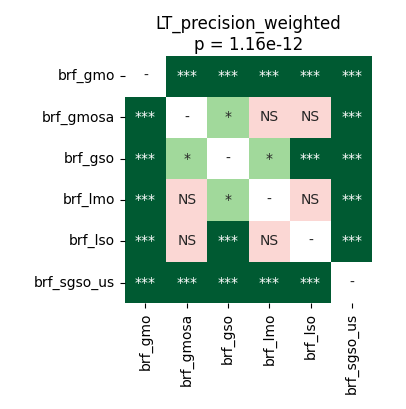

The table this chart was drawn from, first rows:
	brf_gmo	brf_gmosa	brf_gso	brf_lmo	brf_lso	brf_sgso_us
brf_gmo	1.0	4.57763671875e-05	4.57763671875e-05	4.57763671875e-05	4.57763671875e-05	4.57763671875e-05
brf_gmosa	4.57763671875e-05	1.0	0.04192	0.7436	0.0892	4.57763671875e-05
brf_gso	4.57763671875e-05	0.04192	1.0	0.03404	4.57763671875e-05	4.57763671875e-05
brf_lmo	4.57763671875e-05	0.7436	0.03404	1.0	0.05845	4.57763671875e-05
brf_lso	4.57763671875e-05	0.0892	4.57763671875e-05	0.05845	1.0	4.57763671875e-05
brf_sgso_us	4.57763671875e-05	4.57763671875e-05	4.57763671875e-05	4.57763671875e-05	4.57763671875e-05	1.0
